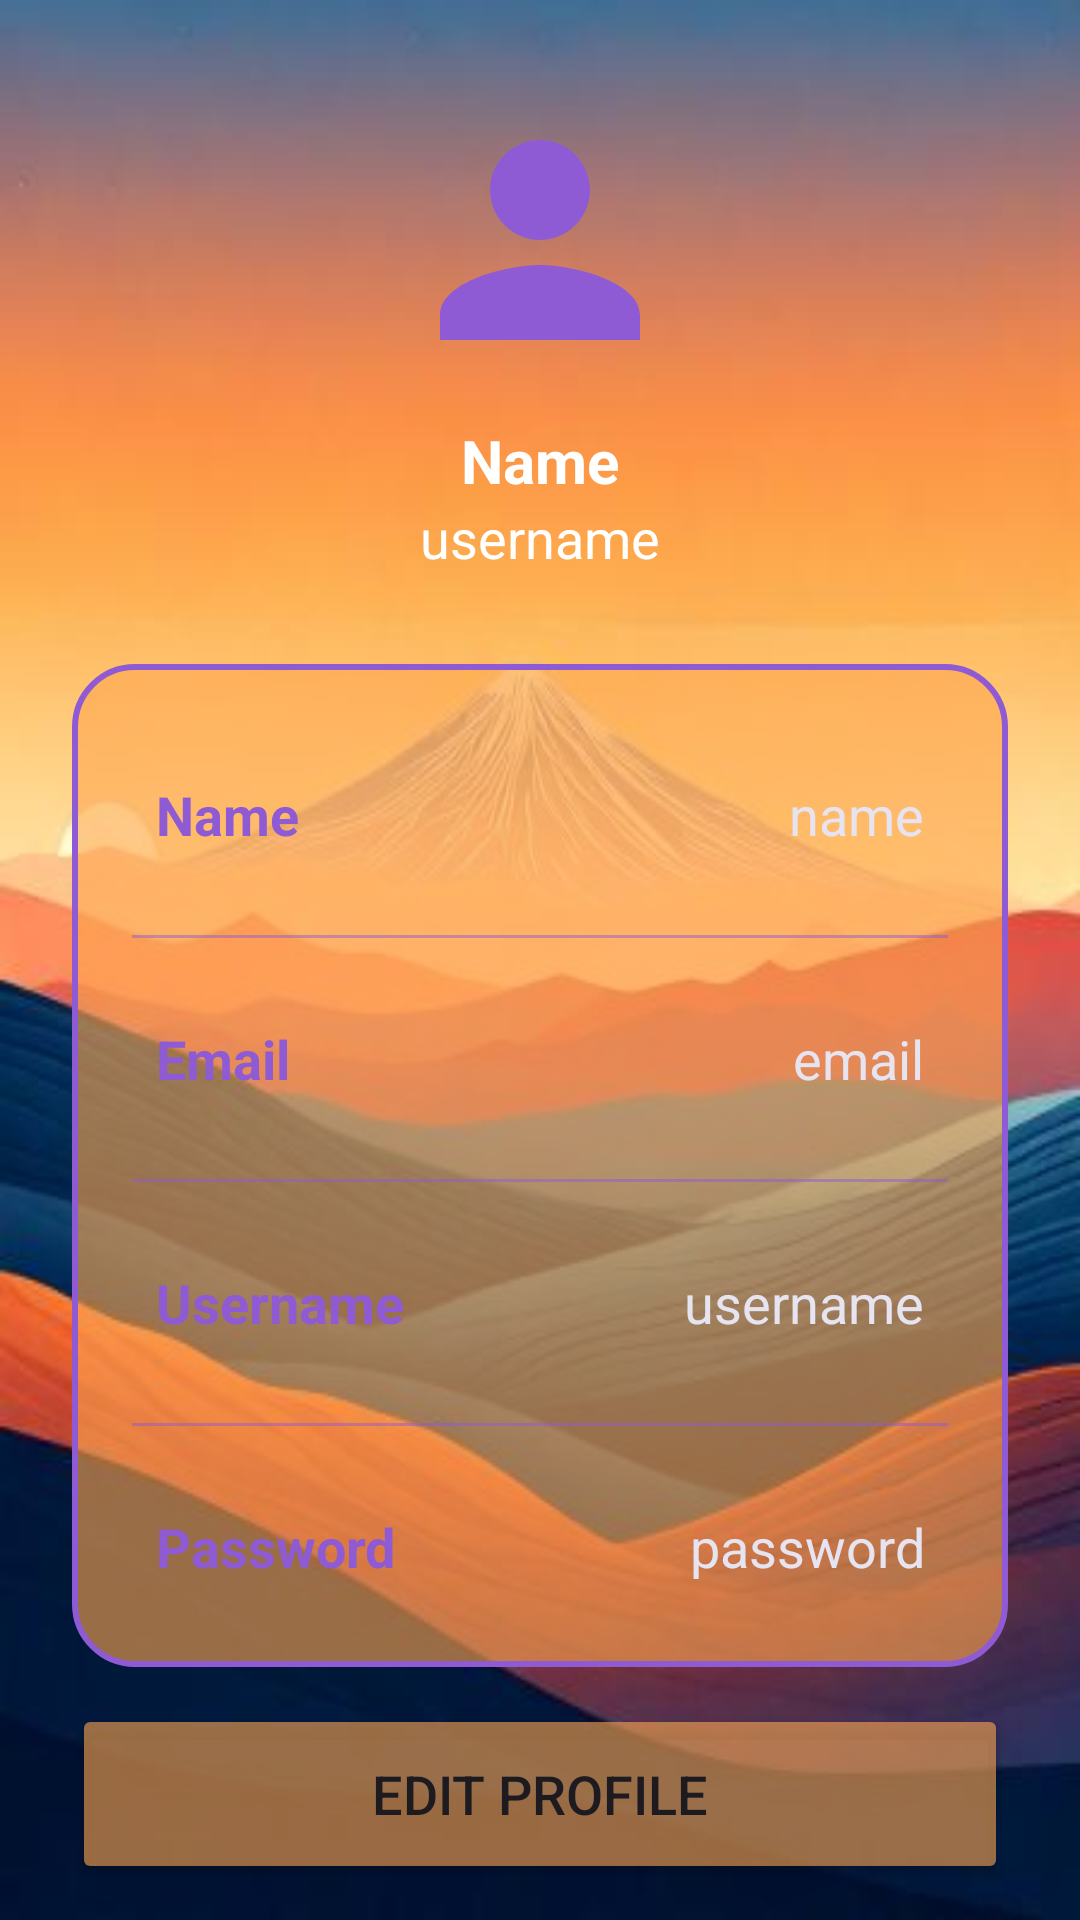

Produce the Android XML layout that renders to this screen, including the resource entries it uses.
<!-- AndroidManifest.xml: application theme Theme.HayWay -->
<!-- res/layout/activity_profile.xml -->
<?xml version="1.0" encoding="utf-8"?>
<androidx.constraintlayout.widget.ConstraintLayout
    xmlns:android="http://schemas.android.com/apk/res/android"
    xmlns:app="http://schemas.android.com/apk/res-auto"
    xmlns:tools="http://schemas.android.com/tools"
    android:id="@+id/main"
    android:layout_width="match_parent"
    android:layout_height="match_parent"
    android:background="@drawable/background"
    tools:context=".ProfileActivity">

    <ImageButton
        android:id="@+id/menu_button"
        android:layout_width="50dp"
        android:layout_height="50dp"
        android:layout_alignParentTop="true"
        android:layout_alignParentEnd="true"
        android:layout_margin="16dp"
        android:background="@drawable/rounded_button"
        android:scaleType="centerInside"
        android:src="@drawable/ic_menu"
        android:tint="@color/purple"
        app:layout_constraintEnd_toEndOf="parent"
        app:layout_constraintTop_toTopOf="parent" />

    <ImageView
        android:layout_width="100dp"
        android:layout_height="100dp"
        android:id="@+id/profileImg"
        android:layout_marginTop="30dp"
        android:src="@drawable/baseline_person_24"
        app:layout_constraintEnd_toEndOf="parent"
        app:layout_constraintStart_toStartOf="parent"
        app:layout_constraintTop_toTopOf="parent"/>
    <TextView
        android:layout_width="wrap_content"
        android:layout_height="wrap_content"
        android:id="@+id/titleName"
        android:layout_marginTop="10dp"
        android:text="Name"
        android:textColor="@color/white"
        android:textSize="20sp"
        android:textStyle="bold"
        app:layout_constraintEnd_toEndOf="@id/profileImg"
        app:layout_constraintStart_toStartOf="@id/profileImg"
        app:layout_constraintTop_toBottomOf="@id/profileImg"/>
    <TextView
        android:layout_width="wrap_content"
        android:layout_height="wrap_content"
        android:id="@+id/titleUsername"
        android:text="username"
        android:textColor="@color/white"
        android:textSize="18sp"
        app:layout_constraintEnd_toEndOf="@id/titleName"
        app:layout_constraintStart_toStartOf="@id/titleName"
        app:layout_constraintTop_toBottomOf="@id/titleName"/>
    <LinearLayout
        android:layout_width="match_parent"
        android:layout_height="wrap_content"
        android:id="@+id/linearLayout"
        android:orientation="vertical"
        android:padding="10dp"
        android:background="@drawable/white_background"
        android:layout_marginStart="24dp"
        android:layout_marginEnd="24dp"
        android:layout_marginTop="30dp"
        app:layout_constraintEnd_toEndOf="parent"
        app:layout_constraintStart_toStartOf="parent"
        app:layout_constraintTop_toBottomOf="@id/titleUsername">
        <LinearLayout
            android:layout_width="match_parent"
            android:layout_height="wrap_content"
            android:orientation="horizontal">

        </LinearLayout>
        <LinearLayout
            android:layout_width="match_parent"
            android:layout_height="match_parent"
            android:padding="8dp"
            android:layout_marginLeft="10dp"
            android:layout_marginRight="10dp"
            android:layout_marginBottom="10dp"
            android:layout_marginTop="20dp"
            android:orientation="horizontal">
            <TextView
                android:layout_width="wrap_content"
                android:layout_height="wrap_content"
                android:id="@+id/name"
                android:layout_weight="1"
                android:text="Name"
                android:textStyle="bold"
                android:textColor="@color/lavender"
                android:textSize="18sp"/>
            <TextView
                android:layout_width="wrap_content"
                android:layout_height="wrap_content"
                android:id="@+id/profileName"
                android:text="name"
                android:layout_weight="1"
                android:textAlignment="viewEnd"
                android:textColor="@color/grey"
                android:textSize="18sp"/>
        </LinearLayout>
        <androidx.appcompat.widget.AppCompatImageView
            android:layout_width="match_parent"
            android:layout_height="1dp"
            android:layout_margin="10dp"
            android:alpha="0.5"
            android:background="@color/lavender"/>
        <LinearLayout
            android:layout_width="match_parent"
            android:layout_height="match_parent"
            android:layout_margin="10dp"
            android:padding="8dp"
            android:orientation="horizontal">
            <TextView
                android:layout_width="wrap_content"
                android:layout_height="wrap_content"
                android:id="@+id/email"
                android:layout_weight="1"
                android:text="Email"
                android:textStyle="bold"
                android:textColor="@color/lavender"
                android:textSize="18sp"/>
            <TextView
                android:layout_width="wrap_content"
                android:layout_height="wrap_content"
                android:id="@+id/profileEmail"
                android:text="email"
                android:layout_weight="1"
                android:textAlignment="viewEnd"
                android:textColor="@color/grey"
                android:textSize="18sp"/>
        </LinearLayout>
        <androidx.appcompat.widget.AppCompatImageView
            android:layout_width="match_parent"
            android:layout_height="1dp"
            android:layout_margin="10dp"
            android:alpha="0.5"
            android:background="@color/lavender"/>
        <LinearLayout
            android:layout_width="match_parent"
            android:layout_height="match_parent"
            android:layout_margin="10dp"
            android:padding="8dp"
            android:orientation="horizontal">
            <TextView
                android:layout_width="wrap_content"
                android:layout_height="wrap_content"
                android:id="@+id/username"
                android:layout_weight="1"
                android:text="Username"
                android:textStyle="bold"
                android:textColor="@color/lavender"
                android:textSize="18sp"/>
            <TextView
                android:layout_width="wrap_content"
                android:layout_height="wrap_content"
                android:id="@+id/profileUsername"
                android:text="username"
                android:layout_weight="1"
                android:textAlignment="viewEnd"
                android:textColor="@color/grey"
                android:textSize="18sp"/>
        </LinearLayout>
        <androidx.appcompat.widget.AppCompatImageView
            android:layout_width="match_parent"
            android:layout_height="1dp"
            android:layout_margin="10dp"
            android:alpha="0.5"
            android:background="@color/lavender"/>
        <LinearLayout
            android:layout_width="match_parent"
            android:layout_height="match_parent"
            android:layout_margin="10dp"
            android:padding="8dp"
            android:orientation="horizontal">
            <TextView
                android:layout_width="wrap_content"
                android:layout_height="wrap_content"
                android:id="@+id/password"
                android:layout_weight="1"
                android:text="Password"
                android:textStyle="bold"
                android:textColor="@color/lavender"
                android:textSize="18sp"/>
            <TextView
                android:layout_width="wrap_content"
                android:layout_height="wrap_content"
                android:id="@+id/profilePassword"
                android:text="password"
                android:layout_weight="1"
                android:textAlignment="viewEnd"
                android:textColor="@color/grey"
                android:textSize="18sp"/>
        </LinearLayout>
    </LinearLayout>
    <Button
        android:layout_width="0dp"
        android:layout_height="60dp"
        android:id="@+id/editButton"
        android:gravity="center"
        android:text="Edit Profile"
        android:textSize="18sp"
        app:cornerRadius = "20dp"
        app:layout_constraintBottom_toBottomOf="parent"
        app:layout_constraintEnd_toEndOf="@id/linearLayout"
        app:layout_constraintStart_toStartOf="@id/linearLayout"
        app:layout_constraintTop_toBottomOf="@id/linearLayout"
        android:backgroundTint="#99FFA751"/>



</androidx.constraintlayout.widget.ConstraintLayout>
<!-- resources referenced by this layout -->
<resources>
  <color name="grey">#E6E4F1</color>
  <color name="lavender">#8F5BD4</color>
  <color name="purple">#8F5BD4</color>
  <color name="white">#FFFFFFFF</color>
  <!-- drawable background: jpg bitmap (drawable, 62626 bytes) -->
  <!-- drawable baseline_person_24 (drawable) -->
  <vector xmlns:android="http://schemas.android.com/apk/res/android" android:height="24dp" android:tint="#8F5BD4" android:viewportHeight="24" android:viewportWidth="24" android:width="24dp">
        
      <path android:fillColor="@android:color/white" android:pathData="M12,12c2.21,0 4,-1.79 4,-4s-1.79,-4 -4,-4 -4,1.79 -4,4 1.79,4 4,4zM12,14c-2.67,0 -8,1.34 -8,4v2h16v-2c0,-2.66 -5.33,-4 -8,-4z"/>
      
  </vector>
  <!-- drawable rounded_button (drawable) -->
  <?xml version="1.0" encoding="utf-8"?>
  <shape xmlns:android="http://schemas.android.com/apk/res/android"
      android:shape="oval">
      <solid android:color="#00FFA500"/>
      <size android:width="50dp" android:height="50dp"/>
  </shape>
  <!-- drawable white_background (drawable) -->
  <?xml version="1.0" encoding="utf-8"?>
  <selector xmlns:android="http://schemas.android.com/apk/res/android">
      <item>
          <shape android:shape="rectangle">
              <solid android:color="#99FFA751"/>
              <corners android:radius="20dp"/>
              <stroke
                  android:width="2dp"
                  android:color="@color/lavender"/>
          </shape>
      </item>
  </selector>
  <style name="Theme.HayWay" parent="Base.Theme.HayWay" />
  <style name="Base.Theme.HayWay" parent="Theme.Material3.DayNight.NoActionBar">
          
          
          <item name="popupMenuStyle">@style/CustomPopupMenu</item>
      </style>
  <style name="CustomPopupMenu" parent="ThemeOverlay.AppCompat.Light">
      <item name="android:popupBackground">@drawable/menu_background</item>
      </style>
  <!-- drawable menu_background (drawable) -->
  <?xml version="1.0" encoding="utf-8"?>
  <shape xmlns:android="http://schemas.android.com/apk/res/android"
      android:shape="rectangle">
      <solid android:color="#AAFFA726" /> 
      <corners android:radius="16dp" />
      <padding
          android:top="8dp"
          android:bottom="8dp"
          android:left="8dp"
          android:right="8dp" />
      <stroke android:width="1dp" android:color="#DDFFA726" />
      <gradient
          android:type="radial"
          android:gradientRadius="90"
          android:startColor="#AAFFA726"
          android:endColor="#00FFA726"
          android:angle="270" />
  
  </shape>
</resources>
